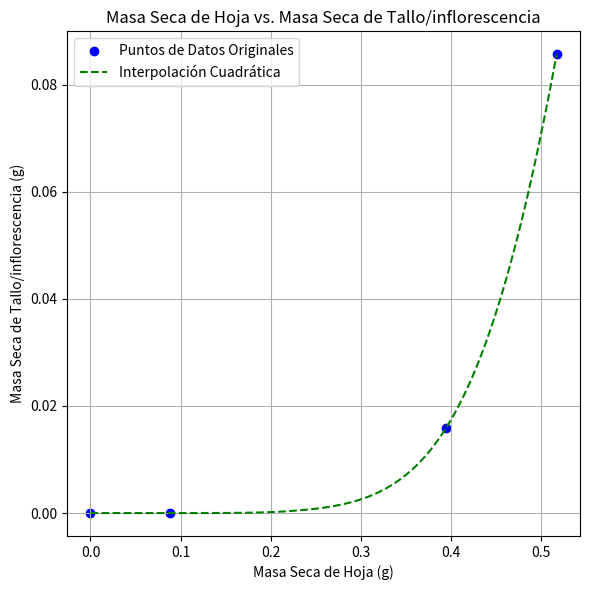

This chart was generated by the following Python code:
import numpy as np
import matplotlib.pyplot as plt
from scipy.interpolate import interp1d

# Days After Sowing for data points (approximate from Figure 3)
days_after_sowing = np.array([5, 44, 66, 86])

# Leaf dry mass (g) - approximated from Figure 3B 
x_leaf_mass = np.array([1.87e-5, 8.86e-2 , 3.94e-1, 5.17e-1])

# Shoot dry mass (g)
y_shoot_mass = np.array([1.31e-10,3.39e-7,  1.58e-2, 8.57e-2])
y_shoot_mass_log = np.log(y_shoot_mass)

poly_degree = 1
interp_kind = 'quadratic'

poly_coeffs_leaf_shoot = np.polyfit(x_leaf_mass, y_shoot_mass_log, poly_degree)

# Crear una función polinómica a partir de los coeficientes
poly_fit_function_leaf_shoot = np.poly1d(poly_coeffs_leaf_shoot)
# Realizar Interpolación (Hoja vs. Vástago)
interp_function_leaf_shoot = interp1d(x_leaf_mass, y_shoot_mass_log, kind=interp_kind, bounds_error=False, fill_value="extrapolate")

def shoot_mass_from_leaf_mass(leaf_mass, method='interpolation'):
    """Estimate shoot mass from leaf mass using polynomial fit."""
    if method == 'polynomial':
        return np.exp(poly_fit_function_leaf_shoot(leaf_mass))  # Invertir logaritmo
    elif method == 'interpolation':
        return np.exp(interp_function_leaf_shoot(leaf_mass))
    else:
        raise ValueError("Método no reconocido. Usa 'polinómico' o 'interpolación'.")

if __name__ == "__main__":
    print(shoot_mass_from_leaf_mass(0.557))
    plt.figure(figsize=(6, 6))
    plt.scatter(x_leaf_mass, y_shoot_mass, color='blue', label='Puntos de Datos Originales')
    x_interp_leaf_shoot = np.linspace(min(x_leaf_mass), max(x_leaf_mass), 100)
    y_interp_leaf_shoot = np.exp(interp_function_leaf_shoot(x_interp_leaf_shoot))
    plt.plot(x_interp_leaf_shoot, y_interp_leaf_shoot, color='green', linestyle='--', label=f'Interpolación Cuadrática')
    plt.title('Masa Seca de Hoja vs. Masa Seca de Tallo/inflorescencia')
    plt.xlabel('Masa Seca de Hoja (g)')
    plt.ylabel('Masa Seca de Tallo/inflorescencia (g)')
    plt.grid(True)
    plt.legend()
    plt.tight_layout()
    plt.show()
